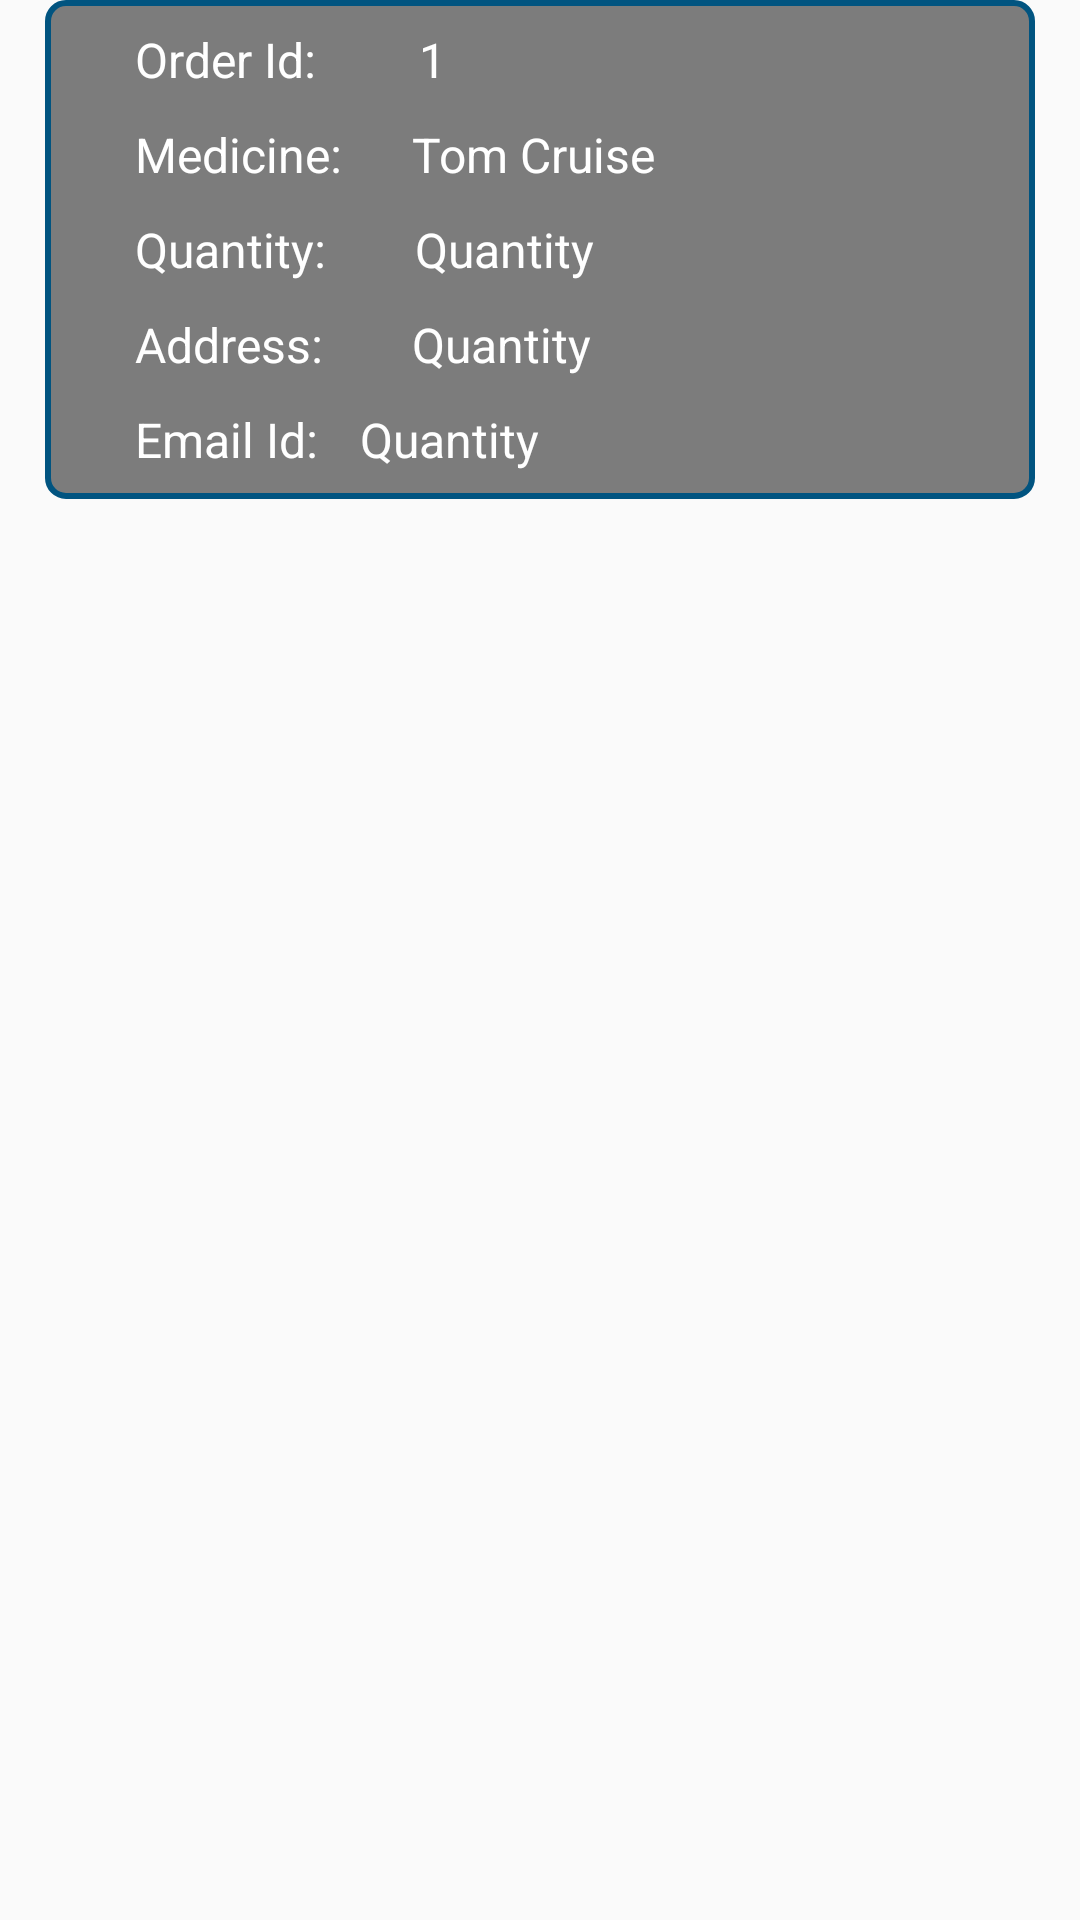

Reconstruct the res/layout file that produces this screen, plus the resources it refers to.
<!-- AndroidManifest.xml: application theme AppTheme -->
<!-- res/layout/row6.xml -->
<?xml version="1.0" encoding="utf-8"?>
<FrameLayout
    xmlns:android="http://schemas.android.com/apk/res/android"
    android:layout_width="match_parent"
    android:layout_height="wrap_content"
    android:paddingLeft="15dp"
    android:paddingRight="15dp"
    android:layout_marginTop="6dp"
    android:layout_marginBottom="6dp"
    android:descendantFocusability="beforeDescendants">
    <LinearLayout
        android:layout_width="match_parent"
        android:layout_height="wrap_content"
        android:orientation="vertical">
        <LinearLayout
            android:orientation="vertical"
            android:layout_width="fill_parent"
            android:layout_height="wrap_content"
            android:paddingLeft="15dp"
            android:paddingTop="4dp"
            android:background="@drawable/gradient2"
            android:layout_alignParentLeft="true"
            android:paddingBottom="4dp"
            android:paddingRight="15dp"
            >
            <LinearLayout
                android:orientation="horizontal"
                android:layout_width="match_parent"
                android:layout_height="wrap_content"
                android:paddingLeft="5dp"
                android:paddingTop="5dp"
                android:paddingBottom="5dp"
                android:paddingRight="5dp"
                android:descendantFocusability="afterDescendants"
                android:weightSum="1">
                <TextView
                    android:layout_width="wrap_content"
                    android:paddingLeft="6dp"
                    android:layout_height="wrap_content"
                    android:text=" Order Id:"
                    android:textSize="16dp"
                    android:textColor="#ffffff"
                    android:layout_weight="0.14" />
                <TextView
                    android:id="@+id/tv_orderid"
                    android:paddingLeft="6dp"
                    android:layout_width="wrap_content"
                    android:layout_height="wrap_content"
                    android:text="1"
                    android:textColor="#ffffff"
                    android:textSize="16dp" />
            </LinearLayout>
            <LinearLayout
                android:orientation="horizontal"
                android:layout_width="match_parent"
                android:layout_height="wrap_content"
                android:paddingLeft="5dp"
                android:paddingTop="5dp"
                android:paddingBottom="5dp"
                android:paddingRight="5dp"
                android:descendantFocusability="afterDescendants"
                android:weightSum="1">
                <TextView
                    android:layout_width="wrap_content"
                    android:paddingLeft="6dp"
                    android:layout_height="wrap_content"
                    android:text=" Medicine:"
                    android:textSize="16dp"
                    android:textColor="#ffffff"
                    android:layout_weight="0.14" />
                <TextView
                    android:id="@+id/medname"
                    android:paddingLeft="6dp"
                    android:layout_width="wrap_content"
                    android:layout_height="wrap_content"
                    android:text="Tom Cruise"
                    android:textColor="#ffffff"
                    android:textSize="16dp" />
            </LinearLayout>
            <LinearLayout
                android:orientation="horizontal"
                android:layout_width="match_parent"
                android:layout_height="wrap_content"
                android:paddingLeft="5dp"
                android:paddingTop="5dp"
                android:paddingBottom="5dp"
                android:paddingRight="5dp"
                android:descendantFocusability="afterDescendants"
                android:weightSum="1">
                <TextView
                    android:layout_width="wrap_content"
                    android:paddingLeft="6dp"
                    android:layout_height="wrap_content"
                    android:text=" Quantity:"
                    android:textColor="#ffffff"
                    android:textSize="16dp"
                    android:layout_weight="0.11" />
                <TextView
                    android:id="@+id/quantity"
                    android:paddingLeft="6dp"
                    android:layout_marginLeft="8dp"
                    android:layout_width="wrap_content"
                    android:layout_height="wrap_content"
                    android:text="Quantity"
                    android:textColor="#ffffff"
                    android:textSize="16dp" />

            </LinearLayout>

            <LinearLayout
                android:orientation="horizontal"
                android:layout_width="match_parent"
                android:layout_height="wrap_content"
                android:paddingLeft="5dp"
                android:paddingTop="5dp"
                android:paddingBottom="5dp"
                android:paddingRight="5dp"
                android:descendantFocusability="afterDescendants"
                android:weightSum="1">
                <TextView
                    android:layout_width="wrap_content"
                    android:paddingLeft="6dp"
                    android:layout_height="wrap_content"
                    android:text=" Address:"
                    android:textColor="#ffffff"
                    android:textSize="16dp"
                    android:layout_weight="0.11" />
                <TextView
                    android:id="@+id/address"
                    android:paddingLeft="6dp"
                    android:layout_marginLeft="8dp"
                    android:layout_width="wrap_content"
                    android:layout_height="wrap_content"
                    android:text="Quantity"
                    android:textColor="#ffffff"
                    android:textSize="16dp" />

            </LinearLayout>

            <LinearLayout
                android:orientation="horizontal"
                android:layout_width="match_parent"
                android:layout_height="wrap_content"
                android:paddingLeft="5dp"
                android:paddingTop="5dp"
                android:paddingBottom="5dp"
                android:paddingRight="5dp"
                android:descendantFocusability="afterDescendants">
                <TextView
                    android:layout_width="wrap_content"
                    android:paddingLeft="6dp"
                    android:layout_height="wrap_content"
                    android:text=" Email Id:"
                    android:textColor="#ffffff"
                    android:textSize="16dp"/>
                <TextView
                    android:id="@+id/email"
                    android:paddingLeft="6dp"
                    android:layout_marginLeft="8dp"
                    android:layout_width="wrap_content"
                    android:layout_height="wrap_content"
                    android:text="Quantity"
                    android:textColor="#ffffff"
                    android:textSize="16dp" />

            </LinearLayout>

        </LinearLayout>

    </LinearLayout>
</FrameLayout>
<!-- resources referenced by this layout -->
<resources>
  <!-- drawable gradient2 (drawable) -->
  <?xml version="1.0" encoding="utf-8"?>
  <layer-list xmlns:android="http://schemas.android.com/apk/res/android">
      <item>
          <shape xmlns:android="http://schemas.android.com/apk/res/android"
              android:shape="rectangle" >
              <solid android:color="#80000000" />
              <stroke android:width="2dip"
                  android:color="#015480"/>
              <corners
                  android:radius="6dp"
                  />
          </shape>
      </item>
  </layer-list>
  <style name="AppTheme" parent="Theme.AppCompat.Light.NoActionBar">
          
          <item name="colorPrimary">@color/colorPrimary</item>
          <item name="colorPrimaryDark">@color/colorPrimaryDark</item>
          <item name="colorAccent">@color/colorAccent</item>
      </style>
  <color name="colorPrimary">#3F51B5</color>
  <color name="colorPrimaryDark">#303F9F</color>
  <color name="colorAccent">#FF4081</color>
</resources>
